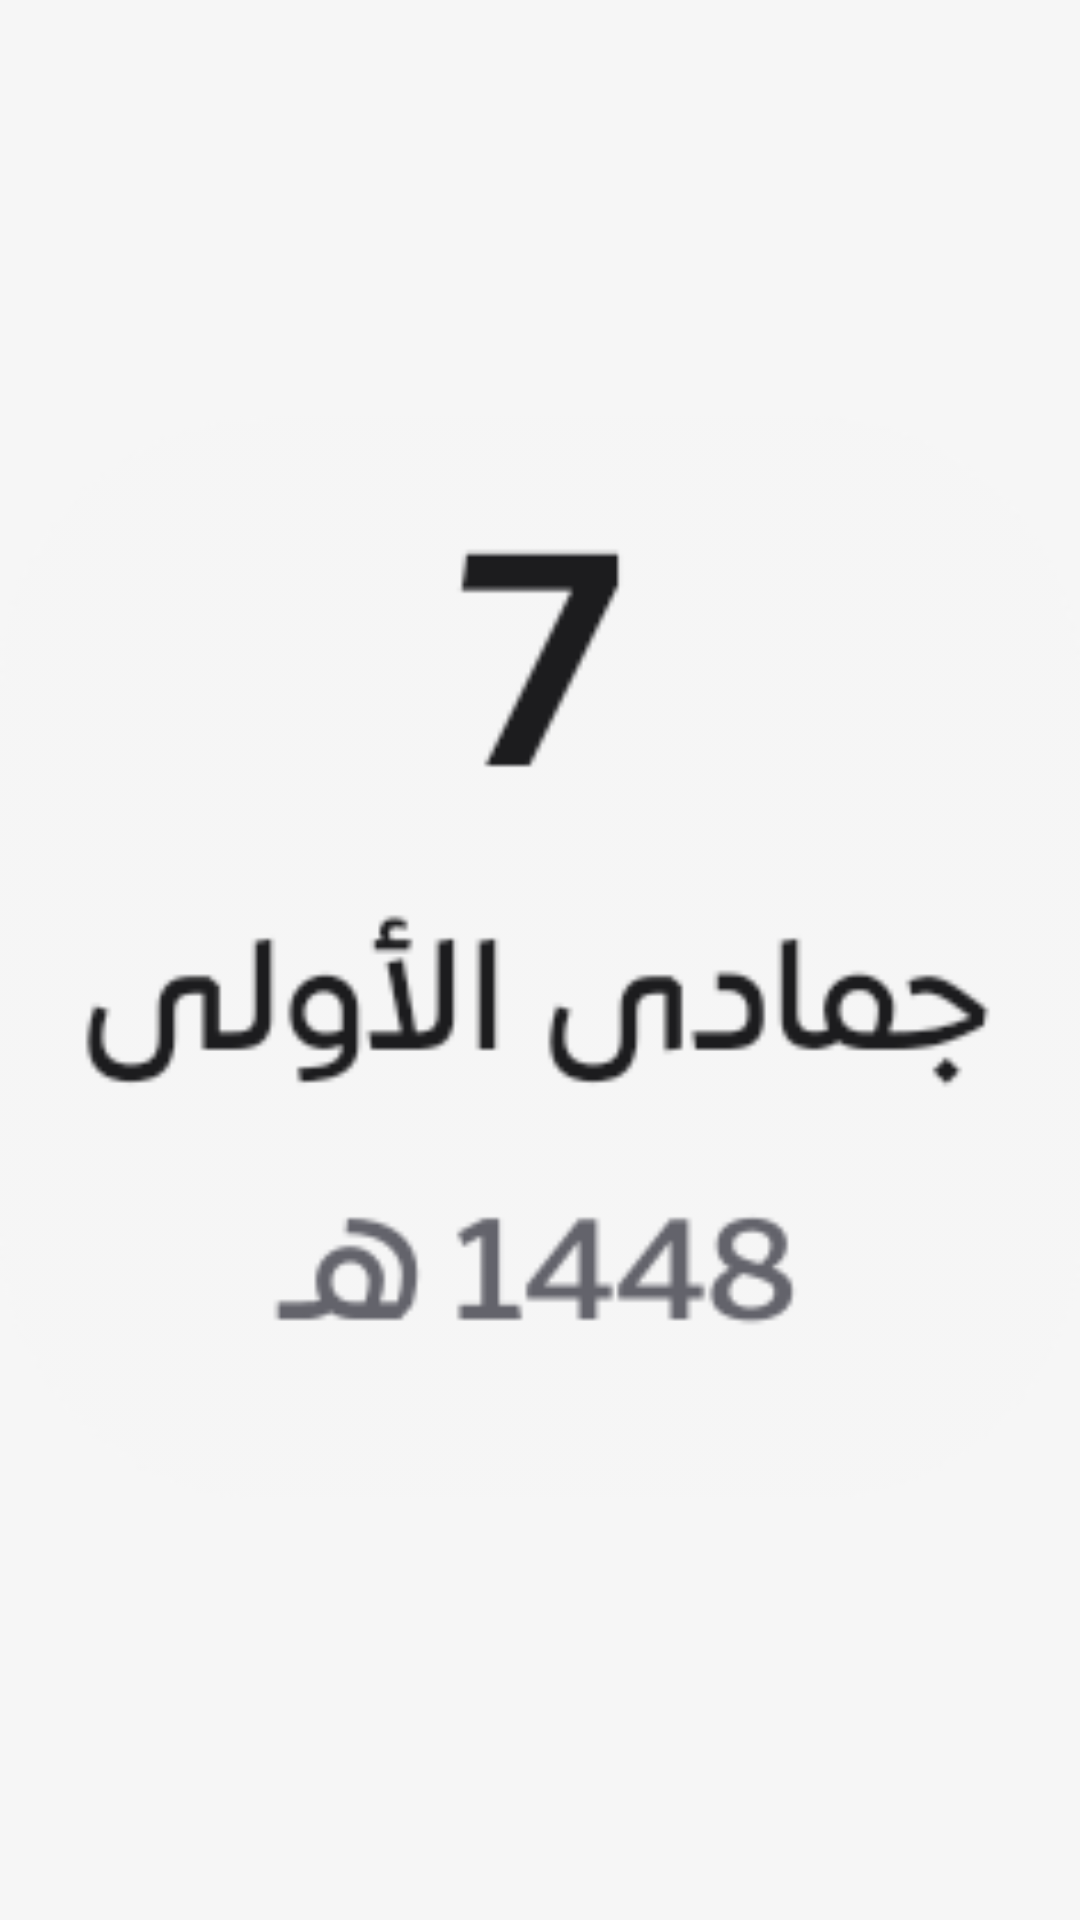

Here is an Android app screen rendered from its layout file. Give the layout XML and the strings, colors and styles it references.
<!-- AndroidManifest.xml: application theme Theme.MyApplication -->
<!-- res/layout/home_preview_hijri.xml -->
<?xml version="1.0" encoding="utf-8"?>
<FrameLayout xmlns:android="http://schemas.android.com/apk/res/android"
    android:layout_width="match_parent"
    android:layout_height="match_parent">
    <ImageView
        android:layout_width="match_parent"
        android:layout_height="match_parent"
        android:src="@drawable/home_preview_hijri"
        android:scaleType="fitCenter"
        android:contentDescription="@string/widget_hijri_desc"/>
</FrameLayout>
<!-- resources referenced by this layout -->
<resources>
  <!-- drawable home_preview_hijri: png bitmap (drawable-nodpi, 9457 bytes) -->
  <string name="widget_hijri_desc">التاريخ الهجري</string>
  <style name="Theme.MyApplication" parent="@android:style/Theme.DeviceDefault.NoActionBar">
          <item name="android:windowBackground">@color/splash_bg</item>
      </style>
  <color name="splash_bg">#FFF6F6F6</color>
</resources>
